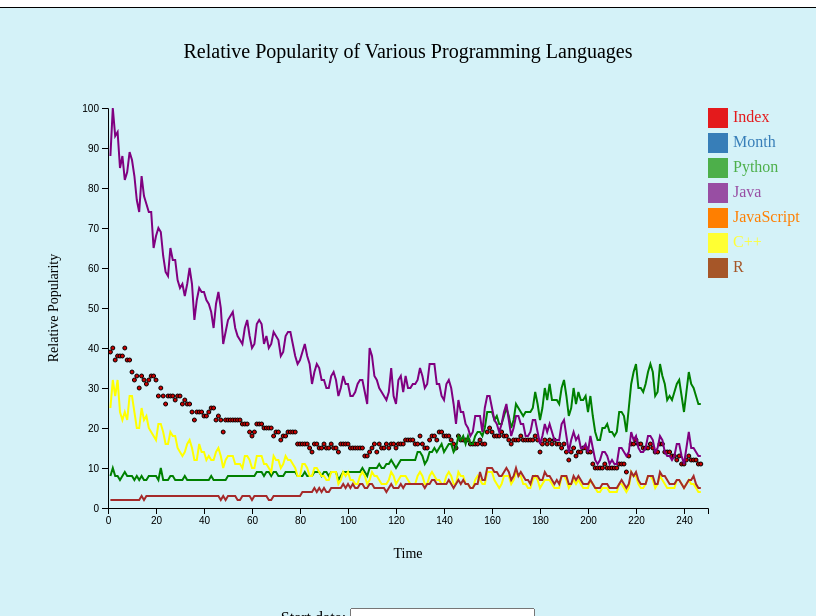
D3 v5 page, settled after 480 driven frames (8 s of simulated time); the page loaded 1 data file(s).


    async function init() {

        // Set variable for svg, margin, width, height
        var svg = d3.select("svg"),
            margin = 100;
            width = +svg.attr("width") - 2*margin,
            height = +svg.attr("height") - 2*margin;

        // Parse the date / time
        //var formatDate = d3.time.format("%Y-%m").parse; 
        const formatDate = d3.utcParse("%Y-%m") //https://d3js.org/d3-time-format

        // Read Data from CSV
        const data = await d3.csv("ProgrammingLanguages_Index.csv", function(d) {
            return {
                index : +d.Index,
                month : formatDate(d.Month),
                python : +d.Python,
                java : +d.Java,
                javascript : +d.JavaScript,
                c: +d["C++"],
                r: +d["R"]
            }
        })
        console.log('tests!')
        //console.log(data)
        //cols = data.columns
        //console.log(cols)

        // Structure: data[0-250]['index','month', etc.] = value
        // It would be convenient if each column of the csv was returned as a separate array.
        // This is discussed here: https://stackoverflow.com/questions/7999971/read-csv-data-with-d3-csv-each-column-in-separate-array


        // X Scale
        var x = d3.scaleLinear().domain([0,250]).range([0,width]);
        //var x = d3.scaleTime(d3.extent(function(d) {return data.Month;}))

        // Y Scale
        var y = d3.scaleLinear().domain([0,100]).range([height,0]);

        var cols = ['Index', 'Month', 'Python', 'Java', 'JavaScript', 'C++', 'R']

        // Color Palette
        var color = d3.scaleOrdinal()
        .domain(cols)
        .range(['#e41a1c','#377eb8','#4daf4a','#984ea3','#ff7f00','#ffff33','#a65628','#f781bf','#999999'])

        // Title
        svg.append('text')
        .attr('x', width/2 + margin)
        .attr('y', margin/2)
        .attr('text-anchor', 'middle')
        .style('font-size', 20)
        .text('Relative Popularity of Various Programming Languages');

        // X label
        svg.append('text')
        .attr('x', width/2 + margin)
        .attr('y', height + margin + margin/2)
        .attr('text-anchor', 'middle')
        .style('font-size', 14)
        .text('Time')

        // Y label
        svg.append('text')
        .attr('text-anchor', 'middle')
        .attr('transform', 'translate(' + margin/2 + ',' + (height/2 + margin) + ')rotate(-90)')
        .style('font-size', 14)
        .text('Relative Popularity');

        // Left Axis
        svg.append('g')
        .attr('transform', 'translate(' + margin + ',' + margin + ')')
        .call(d3.axisLeft(y));

        // Bottom Axis
        svg.append('g')
        .attr('transform', 'translate(' + margin + ',' + (height + margin) + ')')
        .call(d3.axisBottom(x));

        // Form
        svg.append('form')


        // Create a tooltip
        var my_tooltip = d3.select('#tooltip');

        /* 
        var my_tooltip = d3.select('#tooltip')
        .append('div')
        .style('opacity', 0)
        .attr('class', 'tooltip')
        .style('background-color', 'white')
        .style('border', 'solid')
        .style('border-width', '2px')
        .style('border-radius', '5px')
        .style('padding', '5px');

        // is equivalent to:
        <div id="tooltip"></div>
        #tooltip {
            opacity: 0;
            position: absolute;
            text-align: center;
            width: 60px;
            height: 40px;
            background: white;
            border: solid 1px;
            border-width: 2px;
            border-radius: 5px;
            padding: 5px;
        }
        */


        // (opacity of 1 == completely opaque), (opacity of 0 == completely transparent/hidden)
        // stroke is used to add a border to SVG shapes
        var mouseover = function(d, i) {
            my_tooltip.style('opacity', 1)
            .style('left', (d3.event.pageX) + 'px')
            .style('top', (d3.event.pageY) + 'px')
            //.style('left', (d3.mouse(this)[0]+70) + 'px')
            //.style('top', (d3.mouse(this)[1]+70) + 'px')
            //d3.select(this).style('stroke', 'black')
            .html('Item #' + i + ' is ' + d[i])
        }

        var mousemove = function(d, i) {
            my_tooltip.style('opacity', 1)
            .style('left', (d3.event.pageX) + 'px')
            .style('top', (d3.event.pageY) + 'px')
            //.style('left', (d3.mouse(this)[0]+70) + 'px')
            //.style('top', (d3.mouse(this)[1]+70) + 'px')
            //d3.select(this).style('stroke', 'black')
            .html('Item #' + i + ' is ' + d[i])
        }

        var mouseleave = function(d) {
            my_tooltip
            .style('opacity', 0)
            //d3.select(this).style('stroke', 'none').style('opacity', 0.8)
        }


        // Add Scatter dots
        svg.append('g')
        .selectAll('circle')
        .data(data)
        .enter()
        .append('circle')
        .attr('cx', function(d) {return x(d.index);})
        .attr('cy', function(d) {return y(d.javascript);})
        .attr('r', 2)
        .attr('transform', 'translate(' + margin + ',' + margin + ')')
        .style('fill', '#CC0000')
        .on('mouseover', mouseover)
        .on('mousemove', mousemove)
        .on('mouseleave', mouseleave);



        // Plot single line
        /*
        var my_line = d3.line()
            .x(function(d) {return x(d.index);})
            .y(function(d) {return y(d.python);});

        svg.append("path")
        .datum(data)
        .attr('class', 'line')
        .attr('transform', 'translate(' + margin + ',' + margin + ')')
        .attr('d', my_line)
        .attr("fill", "none")
        .attr("stroke", "green")
        .attr("stroke-width", '2')
        .on('mouseover', mouseover)
        .on('mousemove', mousemove)
        .on('mouseleave', mouseleave);
        */

        // Line1
        var my_line = d3.line()
            .x(function(d) {return x(d.index);})
            .y(function(d) {return y(d.python);});

        svg.append("path")
        .datum(data)
        .attr('class', 'line')
        //.transition().duration(3000).delay(1000)
        .attr('transform', 'translate(' + margin + ',' + margin + ')')
        .attr('d', my_line)
        .attr("fill", "none")
        .attr("stroke", "green")
        .attr("stroke-width", '2')
        .on('mouseover', mouseover)
        .on('mousemove', mousemove)
        .on('mouseleave', mouseleave);

        // Line2
        var my_line = d3.line()
            .x(function(d) {return x(d.index);})
            .y(function(d) {return y(d.java);});

        svg.append("path")
        .datum(data)
        .attr('class', 'line')
        .attr('transform', 'translate(' + margin + ',' + margin + ')')
        .attr('d', my_line)
        .attr("fill", "none")
        .attr("stroke", "purple")
        .attr("stroke-width", '2');

        // Line3
        var my_line = d3.line()
            .x(function(d) {return x(d.index);})
            .y(function(d) {return y(d.c);});

        svg.append("path")
        .datum(data)
        .attr('class', 'line')
        .attr('transform', 'translate(' + margin + ',' + margin + ')')
        .attr('d', my_line)
        .attr("fill", "none")
        .attr("stroke", "yellow")
        .attr("stroke-width", '2');

        // Line4
        var my_line = d3.line()
            .x(function(d) {return x(d.index);})
            .y(function(d) {return y(d.r);});

        svg.append("path")
        .datum(data)
        .attr('class', 'line')
        .attr('transform', 'translate(' + margin + ',' + margin + ')')
        .attr('d', my_line)
        .attr("fill", "none")
        .attr("stroke", "brown")
        .attr("stroke-width", '2');

        // Plot multiple lines
        /*
        var line = d3.line()
            .x(function(d) {return x(d.Index);})
            .y(function(d) {return y(d.Python);})

        svg
        .append('path')
        .datum(data)
        .attr('class', 'line')
        .attr('transform', 'translate(' + margin + ',' + margin + ')')
        .attr('fill', 'none')
        .attr('stroke', function(d, i) {return color[i]})
        .attr('stroke-width', '2')
        .attr('d', line);*/



        var size = 20

        var forms = d3.select('#forms').append('form');

        // ATTEMPT to add form elements near legend
        forms.selectAll("stuff")
        .data(cols)
        .enter()
        .append("input")
            .attr("type", 'checkbox')
            .attr("id", function(d,i){ return 'vehicle' + i ;})
            .attr("name", function(d,i){ return 'vehicle' + i ;})
            .attr("value", function(d,i){ return cols[i] ;})
            .attr("x", width + margin)
            .attr('y', function(d,i){ return margin + i*(size+5); })
            .attr('transform', 'translate(' + margin + ',' + margin + ')');

        forms.selectAll('stuff')
        .data(cols)
        .enter()
        .append('label')
            .html(function(d,i){ return cols[i] ;})
            .attr("for", function(d,i){ return 'vehicle' + i ;});
            
        // Reference: changing inner text: https://www.geeksforgeeks.org/how-to-change-the-text-of-a-label-using-javascript/
        // inner html: https://stackoverflow.com/questions/31826185/how-to-put-text-data-with-d3-js

        /*
        <form>
            <input type="checkbox" id="vehicle1" name="vehicle1" value="Bike">
            <label for="vehicle1"> I have a bike</label><br>
            <input type="checkbox" id="vehicle2" name="vehicle2" value="Car">
            <label for="vehicle2"> I have a car</label><br>
            <input type="checkbox" id="vehicle3" name="vehicle3" value="Boat">
            <label for="vehicle3"> I have a boat</label>
        </form>
        */

        // Reference legend with automatic hide/show: http://www.d3noob.org/2014/07/d3js-multi-line-graph-with-automatic.html

        // Add colored rectangles to legend
        svg.selectAll("mydots")
        .data(cols)
        .enter()
        .append("rect")
            .attr("x", width + margin)
            .attr("y", function(d,i){ return margin + i*(size+5);}) // 100 is where the first dot appears. 25 is the distance between dots
            .attr("width", size)
            .attr("height", size)
            .style("fill", function(d){ return color(d);})

        // Add text to legend
        svg.selectAll("mylabels")
        .data(cols)
        .enter()
        .append("text")
            .attr("x", width + margin*1.25)
            .attr("y", function(d,i){ return margin + i*(size+5) + (size/2)}) // 100 is where the first dot appears. 25 is the distance between dots
            .style("fill", function(d){ return color(d)})
            .text(function(d){ return d})
            .attr("text-anchor", "left")
            .style("alignment-baseline", "middle");

        form_data = [1]

        // Add filters
        svg.selectAll('filters')
        .data(form_data)
        .enter()
        .append('form')
        .append('label', 'Enter here:')
        .attr('for', 'cars_id')
        .append('input')
        .attr('id', 'cars_id')
        .attr('value', 'a');

        /*
        d3.selectAll("circle")
        .on("mouseover", function(d, i) {return tooltip.style("opacity", 1)
        .style("left", (d3.event.pageX)+"px")
        .style("top", (d3.event.pageY)+"px")
        .html("Item #" + i + " is " + d);
        });
        */

        // RESOURCES
        // Multi-line chart reference: https://d3-graph-gallery.com/graph/line_several_group.html
        // Basic line chart reference: https://www.educative.io/answers/how-to-create-a-line-chart-using-d3
        // Categorical Legend reference: https://d3-graph-gallery.com/graph/custom_legend.html
        // Tooltips reference: https://d3-graph-gallery.com/graph/interactivity_tooltip.html

        // TASKS
        // TODO-1: add multiple lines to chart
        // TODO-2: date on x axis
        // TODO-3: add filters
        // TODO-4: add real data
        // TODO-5: add legend
        // TODO-6: add pages with explanations and ability to navigate between them
    }

    // Alternate dataset: https://olympics.com/en/olympic-games/tokyo-2020/medals
    

### data: ProgrammingLanguages_Index.csv
Index, Month, Python, Java, JavaScript, C++, R
1, 2004-01, 8, 88, 39, 25, 2
2, 2004-02, 10, 100, 40, 32, 2
3, 2004-03, 8, 93, 37, 28, 2
4, 2004-04, 8, 94, 38, 32, 2
5, 2004-05, 7, 85, 38, 24, 2
6, 2004-06, 8, 88, 38, 22, 2
7, 2004-07, 9, 82, 40, 24, 2
8, 2004-08, 8, 84, 37, 22, 2
9, 2004-09, 8, 89, 37, 28, 2
10, 2004-10, 8, 87, 34, 28, 2
11, 2004-11, 7, 83, 32, 24, 2
12, 2004-12, 8, 77, 33, 20, 2
13, 2005-01, 7, 74, 30, 20, 2
14, 2005-02, 8, 83, 33, 25, 3
15, 2005-03, 7, 78, 32, 22, 2
16, 2005-04, 7, 76, 31, 23, 3
17, 2005-05, 8, 74, 32, 20, 3
18, 2005-06, 8, 74, 33, 19, 3
19, 2005-07, 8, 65, 33, 18, 3
20, 2005-08, 8, 68, 32, 17, 3
21, 2005-09, 7, 70, 28, 21, 3
22, 2005-10, 10, 69, 30, 21, 3
23, 2005-11, 7, 63, 28, 19, 3
24, 2005-12, 7, 59, 26, 16, 3
25, 2006-01, 7, 58, 28, 16, 3
26, 2006-02, 8, 65, 28, 19, 3
27, 2006-03, 8, 62, 28, 18, 3
28, 2006-04, 7, 62, 27, 18, 3
29, 2006-05, 7, 57, 28, 15, 3
30, 2006-06, 7, 55, 28, 14, 3
31, 2006-07, 7, 56, 26, 13, 3
32, 2006-08, 8, 53, 27, 14, 3
33, 2006-09, 7, 56, 26, 16, 3
34, 2006-10, 7, 60, 26, 17, 3
35, 2006-11, 7, 56, 24, 15, 3
36, 2006-12, 7, 47, 22, 12, 3
37, 2007-01, 7, 52, 24, 12, 3
38, 2007-02, 7, 55, 24, 16, 3
39, 2007-03, 7, 54, 24, 14, 3
40, 2007-04, 7, 54, 23, 14, 3
41, 2007-05, 7, 52, 23, 12, 3
42, 2007-06, 7, 51, 24, 13, 3
43, 2007-07, 8, 49, 25, 12, 3
44, 2007-08, 7, 45, 25, 12, 3
45, 2007-09, 7, 51, 22, 14, 3
46, 2007-10, 7, 54, 23, 15, 3
47, 2007-11, 7, 50, 22, 13, 2
48, 2007-12, 7, 41, 19, 10, 3
49, 2008-01, 7, 44, 22, 12, 2
50, 2008-02, 8, 47, 22, 13, 3
51, 2008-03, 8, 48, 22, 13, 3
52, 2008-04, 8, 49, 22, 13, 3
53, 2008-05, 8, 45, 22, 11, 3
54, 2008-06, 8, 43, 22, 11, 2
55, 2008-07, 8, 42, 22, 11, 2
56, 2008-08, 8, 41, 21, 10, 3
57, 2008-09, 8, 45, 21, 13, 3
58, 2008-10, 8, 47, 21, 13, 3
59, 2008-11, 8, 43, 19, 12, 3
60, 2008-12, 8, 40, 18, 10, 2
... 187 more rows